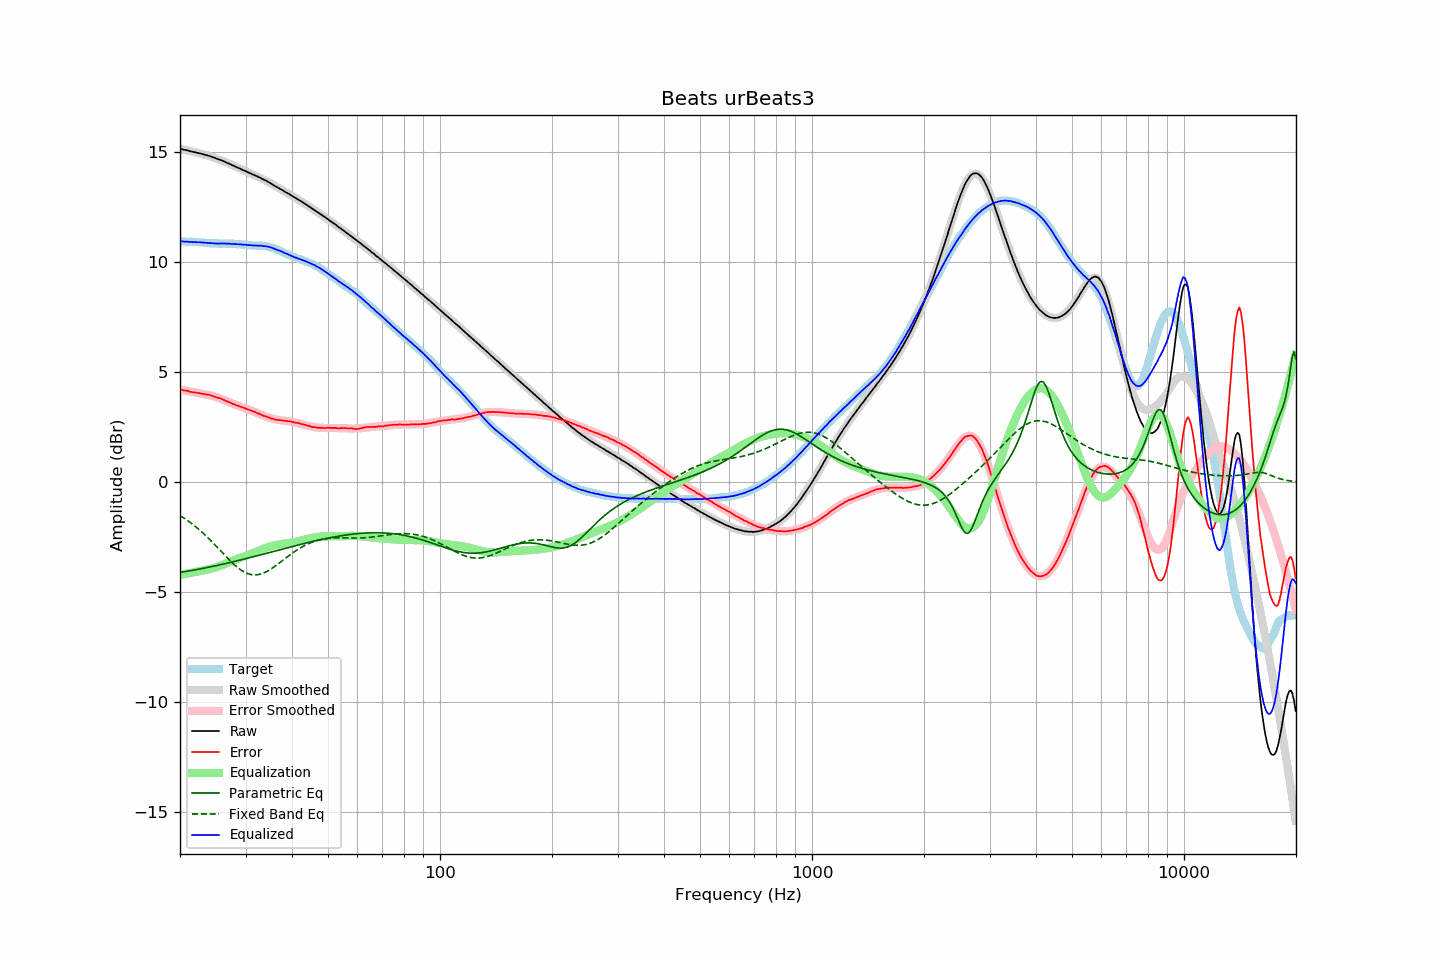

Data behind this chart, as committed beside it:
frequency, raw, error, smoothed, error_smoothed, equalization, parametric_eq, fixed_band_eq, equalized_raw, equalized_smoothed, target
20.00, 15.16, 4.22, 15.16, 4.21, -4.21, -4.10, -1.52, 10.95, 10.95, 10.95
20.20, 15.15, 4.21, 15.14, 4.20, -4.20, -4.09, -1.56, 10.95, 10.95, 10.95
20.40, 15.13, 4.19, 15.13, 4.19, -4.19, -4.08, -1.61, 10.95, 10.94, 10.94
20.61, 15.11, 4.17, 15.11, 4.17, -4.17, -4.07, -1.66, 10.94, 10.94, 10.94
20.81, 15.10, 4.17, 15.10, 4.16, -4.16, -4.06, -1.71, 10.94, 10.94, 10.93
21.02, 15.08, 4.15, 15.08, 4.15, -4.15, -4.04, -1.76, 10.94, 10.94, 10.93
21.23, 15.05, 4.12, 15.06, 4.13, -4.13, -4.03, -1.81, 10.92, 10.93, 10.93
21.44, 15.04, 4.10, 15.05, 4.12, -4.12, -4.02, -1.87, 10.92, 10.93, 10.94
21.66, 15.02, 4.09, 15.03, 4.10, -4.10, -4.01, -1.92, 10.92, 10.93, 10.93
21.87, 15.01, 4.08, 15.01, 4.09, -4.09, -3.99, -1.98, 10.92, 10.92, 10.93
22.09, 14.99, 4.07, 14.99, 4.08, -4.08, -3.98, -2.04, 10.92, 10.92, 10.92
22.31, 14.97, 4.06, 14.98, 4.06, -4.06, -3.97, -2.10, 10.91, 10.91, 10.92
22.54, 14.96, 4.06, 14.96, 4.05, -4.05, -3.95, -2.16, 10.91, 10.91, 10.91
22.76, 14.94, 4.04, 14.94, 4.04, -4.04, -3.94, -2.23, 10.91, 10.90, 10.90
22.99, 14.92, 4.02, 14.92, 4.02, -4.02, -3.92, -2.29, 10.90, 10.90, 10.90
23.22, 14.90, 4.01, 14.90, 4.01, -4.01, -3.91, -2.36, 10.89, 10.89, 10.89
23.45, 14.88, 3.99, 14.88, 3.99, -3.99, -3.89, -2.43, 10.89, 10.89, 10.89
23.69, 14.86, 3.98, 14.86, 3.98, -3.98, -3.88, -2.50, 10.88, 10.88, 10.88
23.92, 14.84, 3.97, 14.84, 3.96, -3.96, -3.86, -2.57, 10.88, 10.87, 10.87
24.16, 14.82, 3.96, 14.82, 3.95, -3.95, -3.85, -2.64, 10.88, 10.87, 10.87
24.40, 14.79, 3.93, 14.79, 3.93, -3.93, -3.83, -2.72, 10.87, 10.87, 10.86
24.65, 14.76, 3.90, 14.77, 3.90, -3.90, -3.82, -2.79, 10.86, 10.86, 10.86
24.89, 14.74, 3.88, 14.74, 3.88, -3.88, -3.80, -2.87, 10.86, 10.86, 10.86
25.14, 14.71, 3.85, 14.71, 3.86, -3.86, -3.79, -2.95, 10.85, 10.86, 10.86
25.39, 14.68, 3.83, 14.69, 3.83, -3.83, -3.77, -3.02, 10.85, 10.85, 10.85
25.65, 14.66, 3.82, 14.66, 3.81, -3.81, -3.75, -3.10, 10.86, 10.85, 10.85
25.91, 14.63, 3.79, 14.63, 3.78, -3.78, -3.74, -3.18, 10.85, 10.85, 10.84
26.16, 14.60, 3.75, 14.60, 3.75, -3.75, -3.72, -3.26, 10.85, 10.85, 10.85
26.43, 14.57, 3.72, 14.57, 3.72, -3.72, -3.70, -3.33, 10.85, 10.85, 10.85
26.69, 14.53, 3.68, 14.53, 3.69, -3.69, -3.69, -3.41, 10.84, 10.85, 10.85
26.96, 14.50, 3.66, 14.50, 3.66, -3.66, -3.67, -3.48, 10.85, 10.85, 10.85
27.23, 14.47, 3.63, 14.47, 3.63, -3.63, -3.65, -3.56, 10.85, 10.84, 10.84
27.50, 14.43, 3.59, 14.44, 3.60, -3.60, -3.64, -3.63, 10.83, 10.84, 10.84
27.77, 14.40, 3.55, 14.40, 3.57, -3.57, -3.62, -3.70, 10.83, 10.84, 10.85
28.05, 14.37, 3.54, 14.37, 3.54, -3.54, -3.60, -3.77, 10.83, 10.83, 10.84
28.33, 14.33, 3.50, 14.34, 3.51, -3.51, -3.58, -3.83, 10.82, 10.83, 10.83
28.62, 14.30, 3.48, 14.30, 3.48, -3.48, -3.57, -3.89, 10.82, 10.82, 10.82
28.90, 14.27, 3.44, 14.27, 3.45, -3.45, -3.55, -3.95, 10.82, 10.82, 10.83
29.19, 14.24, 3.43, 14.24, 3.43, -3.43, -3.53, -4.00, 10.82, 10.81, 10.81
29.48, 14.20, 3.40, 14.20, 3.40, -3.40, -3.51, -4.04, 10.80, 10.81, 10.80
29.78, 14.17, 3.37, 14.17, 3.37, -3.37, -3.49, -4.09, 10.80, 10.80, 10.80
30.08, 14.14, 3.35, 14.14, 3.35, -3.35, -3.47, -4.12, 10.80, 10.79, 10.79
30.38, 14.10, 3.32, 14.11, 3.32, -3.32, -3.46, -4.15, 10.78, 10.79, 10.78
30.68, 14.07, 3.29, 14.07, 3.29, -3.29, -3.44, -4.18, 10.78, 10.78, 10.78
30.99, 14.04, 3.27, 14.04, 3.26, -3.26, -3.42, -4.20, 10.78, 10.78, 10.77
31.30, 14.00, 3.23, 14.01, 3.23, -3.23, -3.40, -4.21, 10.77, 10.77, 10.77
31.61, 13.97, 3.21, 13.97, 3.21, -3.21, -3.38, -4.21, 10.77, 10.77, 10.76
31.93, 13.94, 3.18, 13.94, 3.18, -3.18, -3.36, -4.21, 10.77, 10.77, 10.76
32.24, 13.91, 3.15, 13.91, 3.15, -3.15, -3.34, -4.21, 10.76, 10.76, 10.77
32.57, 13.87, 3.12, 13.87, 3.12, -3.12, -3.32, -4.20, 10.76, 10.76, 10.75
32.89, 13.84, 3.09, 13.84, 3.09, -3.09, -3.30, -4.18, 10.76, 10.75, 10.76
33.22, 13.80, 3.05, 13.80, 3.06, -3.06, -3.29, -4.16, 10.75, 10.75, 10.75
33.55, 13.76, 3.02, 13.76, 3.03, -3.03, -3.27, -4.13, 10.74, 10.74, 10.75
33.89, 13.73, 3.00, 13.73, 3.00, -3.00, -3.25, -4.10, 10.73, 10.73, 10.73
34.23, 13.69, 2.98, 13.69, 2.97, -2.97, -3.23, -4.06, 10.72, 10.72, 10.71
34.57, 13.65, 2.94, 13.65, 2.95, -2.95, -3.21, -4.02, 10.71, 10.70, 10.71
34.92, 13.61, 2.93, 13.61, 2.92, -2.92, -3.19, -3.97, 10.69, 10.68, 10.68
35.27, 13.56, 2.89, 13.56, 2.90, -2.90, -3.17, -3.93, 10.66, 10.66, 10.68
35.62, 13.52, 2.88, 13.52, 2.88, -2.88, -3.15, -3.88, 10.64, 10.64, 10.64
35.97, 13.47, 2.85, 13.48, 2.87, -2.87, -3.13, -3.82, 10.61, 10.61, 10.62
... 635 more rows
